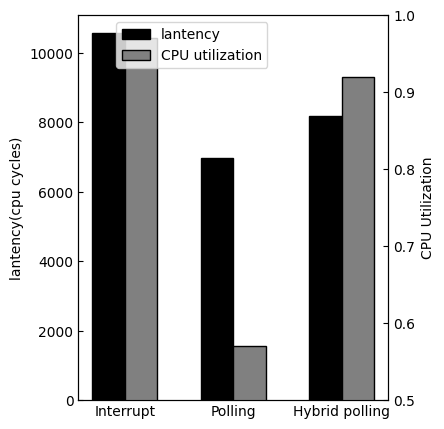

Write Python code to recreate this figure.
import matplotlib.pyplot as plt
import numpy as np
from matplotlib.font_manager import FontProperties

plt.rc('font',family='Times New Roman')
plt.rcParams['xtick.direction'] = 'in'
plt.rcParams['ytick.direction'] = 'in'


labels = ['Interrupt', 'Polling', 'Hybrid polling']
lantency = [10559, 6968, 8172]
CPU_utilization = [0.97, 0.57, 0.92]
width = 0.3  # 柱子的宽度

fig, ax1 = plt.subplots(figsize=(4, 5))
x = np.arange(len(labels))  # x轴刻度标签位置
plt.xticks(x, labels=labels)
ax1.bar(x - width / 2, lantency, width, label='lantency', color = "black", edgecolor='black')
ax1.set_ylabel("lantency(cpu cycles)")

ax2 = ax1.twinx()
ax2.set_ylabel("CPU Utilization")
ax2.set_ylim([0.5, 1])
plt.bar(x + width / 2, CPU_utilization, width, label='CPU utilization', color = "grey", edgecolor='black')

fig.legend(loc='upper left', bbox_to_anchor=(0.1, 1), bbox_transform=ax1.transAxes)

plt.savefig("epoll_test.svg")